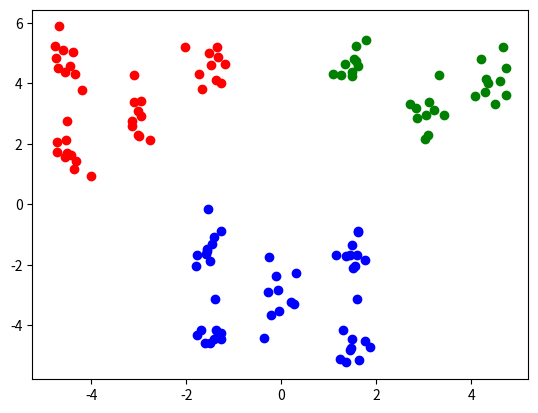

Source code (Python): (Note: this script raises an exception after producing the figure.)
'''
[redacted]
time: Feb 19, 2018
[redacted]
Hierarchical Clustering 
'''


import numpy as np
import pandas as pd
import matplotlib.pyplot as plt
from numpy.linalg import norm
import scipy
from scipy.cluster import hierarchy



def gen_data(n, rho, mu):
    sigx = 0.2
    sigy = 0.5
    cov = np.array([[sigx*sigx, sigx*sigy*rho], [sigx*sigy*rho, sigy*sigy]])
    data = np.random.multivariate_normal(mu, cov, size = n)

    return data


def kpp_init(X, K):
    C = [X[0]]
    for k in range(1, K):
        D2 = scipy.array([min([scipy.inner(c-x,c-x) for c in C]) for x in X])
        probs = D2/D2.sum()
        cumprobs = probs.cumsum()
        r = scipy.rand()
        for j, p in enumerate(cumprobs):
            if r < p:
                i = j
                break
        C.append(X[i])
    return C



def kmeansPP(k, data):
    ctrs = kpp_init(data, k)
    centroids = ctrs

    maxi = 1000
    i = 0
    alpha = 0.0001
    while i < maxi:
        i += 1
        
        ctrsprior = centroids
        clusters = [[] for _ in range(k)]

        for pt in data:
            norm_to_center = [norm(pt-ctr) for ctr in centroids]
            minval = min(norm_to_center)
            minind = norm_to_center.index(minval)
            clusters[minind].append(pt)

        centroids = [np.mean(lst, axis = 0) for lst in clusters]
        print(i, centroids)
        print(norm(np.array(centroids) - np.array(ctrsprior)))
        if norm(np.array(centroids) - np.array(ctrsprior)) < alpha:
            break

    return np.array(centroids)


def dendro_plot(data):
    clust = hierarchy.linkage(data, 'average')
    plt.figure()
    hierarchy.dendrogram(clust)
    ### Need to write a script for hierarchical clustering from scratch. 



if __name__ == "__main__":
    n = 10

    d1 = 1.5
    center11 = np.array([3,3])
    data11 = gen_data(n, 0.3, center11)
    center12 = np.array([3-d1,3+d1])
    data12 = gen_data(n, 0.3, center12)
    center13 = np.array([3+d1,3+d1])
    data13 = gen_data(n, 0.3, center13)
    data1 = np.concatenate((data11, data12, data13))

    d2 = 1.5
    center21 = np.array([-3,3])
    data21 = gen_data(n, -0.3, center21)
    center22 = np.array([-3-d2,3+d2])
    data22 = gen_data(n, -0.3, center22)
    center23 = np.array([-3-d2,3-d2])
    data23 = gen_data(n, -0.3, center23)
    center24 = np.array([-3+d2,3+d2])
    data24 = gen_data(n, -0.3, center24)
    data2 = np.concatenate((data21, data22, data23, data24))

    d3 = 1.5
    center31 = np.array([0,-3])
    data31 = gen_data(n, 0.2, center31)
    center32 = np.array([0+d2,-3+d2])
    data32 = gen_data(n, 0.2, center32)
    center33 = np.array([0+d2,-3-d2])
    data33 = gen_data(n, 0.2, center33)
    center34 = np.array([0-d2,-3+d2])
    data34 = gen_data(n, 0.2, center34)
    center35 = np.array([0-d2,-3-d2])
    data35 = gen_data(n, 0.2, center35)
    data3 = np.concatenate((data31, data32, data33, data34, data35))

    data = np.concatenate((data1, data2, data3))


    plt.scatter(data1[:,0], data1[:,1], c = 'green')
    plt.scatter(data2[:,0], data2[:,1], c = 'red')
    plt.scatter(data3[:,0], data3[:,1], c = 'blue')
    
    result = kmeansPP(3, data)
    plt.figure()

    plt.plot(data[:,0], data[:,1], 'kx')
    plt.scatter(result[:,0], result[:,1], c = 'red')
    
    dendro_plot(data)
    plt.show()




